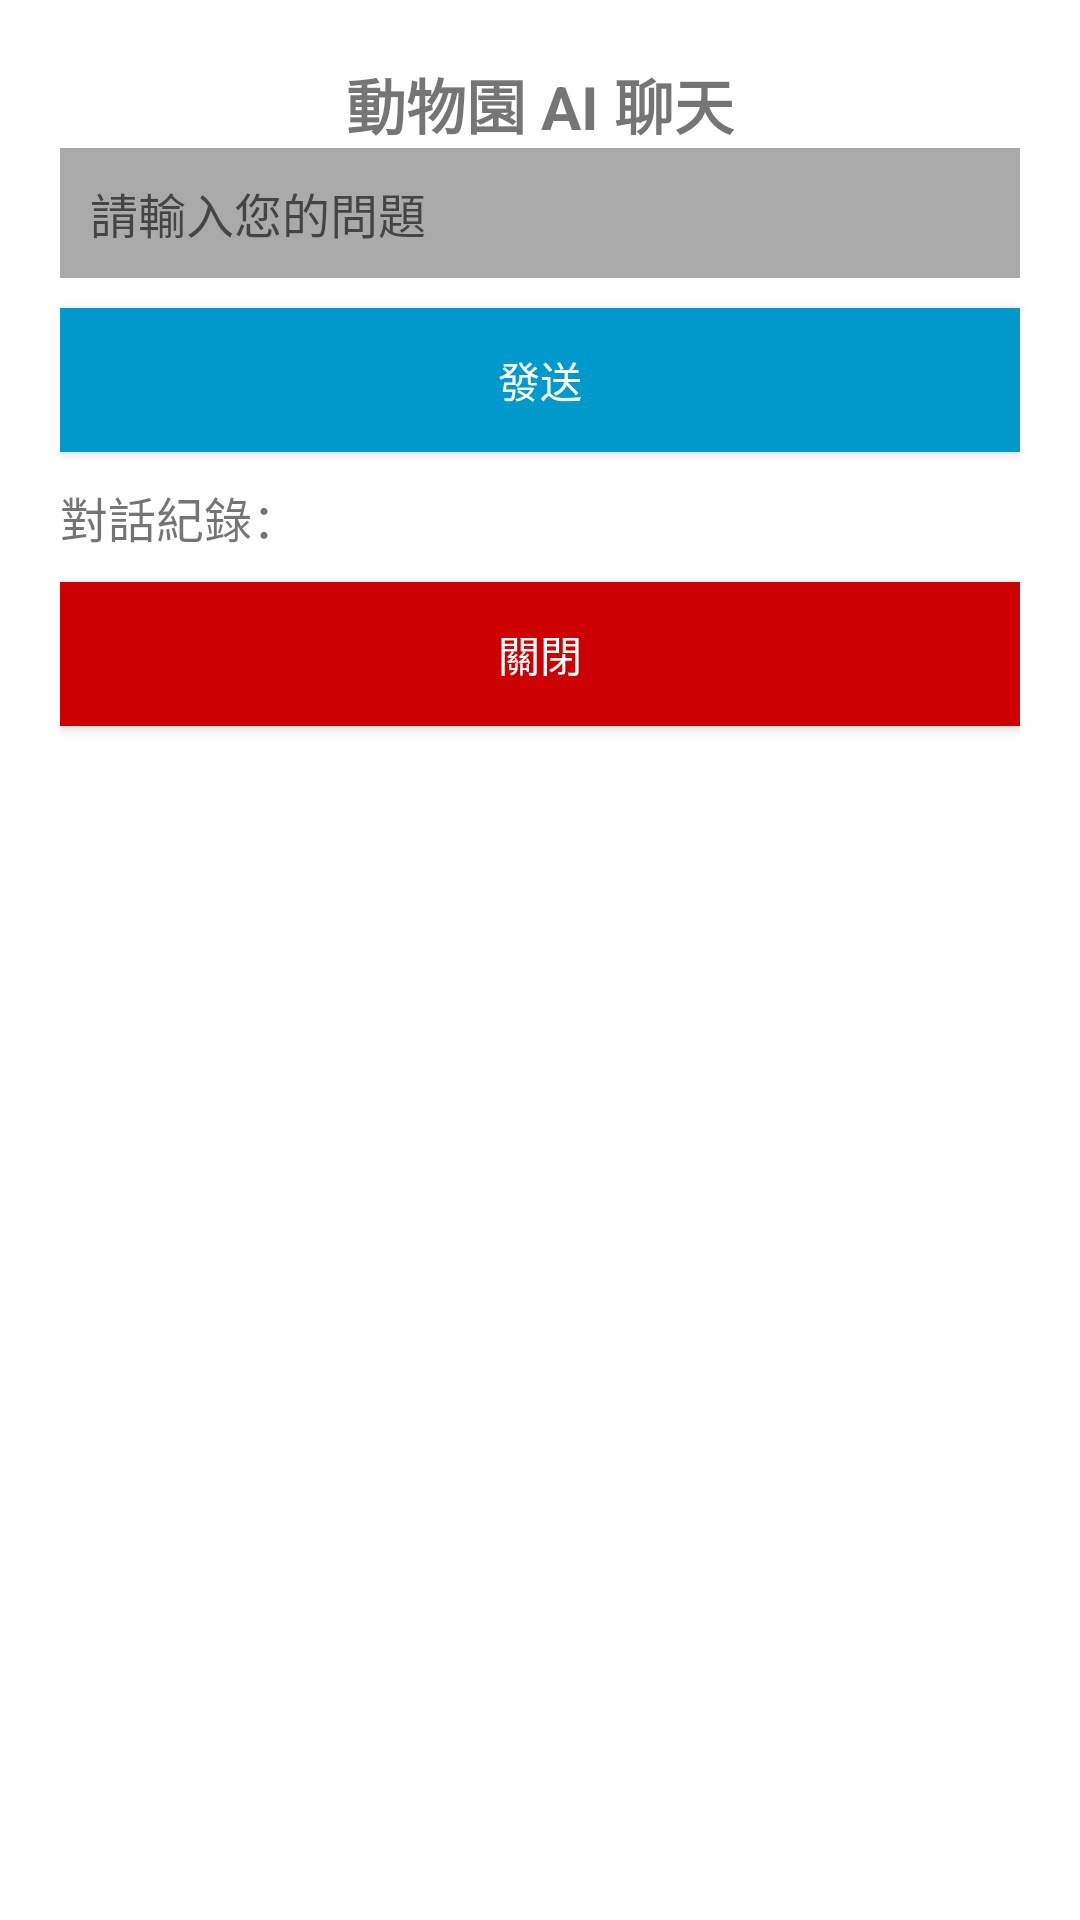

This screen was rendered from an Android layout file. Write that file and the resources it references.
<!-- AndroidManifest.xml: application theme Theme.CRDemo -->
<!-- res/layout/dialog_chat.xml -->
<?xml version="1.0" encoding="utf-8"?>
<LinearLayout
    xmlns:android="http://schemas.android.com/apk/res/android"
    android:layout_width="match_parent"
    android:layout_height="wrap_content"
    android:orientation="vertical"
    android:padding="20dp"
    android:background="@android:color/white">

    <TextView
        android:layout_width="wrap_content"
        android:layout_height="wrap_content"
        android:text="動物園 AI 聊天"
        android:textSize="20sp"
        android:textStyle="bold"
        android:layout_gravity="center"/>

    <EditText
        android:id="@+id/etUserInput"
        android:layout_width="match_parent"
        android:layout_height="wrap_content"
        android:hint="請輸入您的問題"
        android:padding="10dp"
        android:background="@android:color/darker_gray"
        android:textSize="16sp"/>

    <Button
        android:id="@+id/btnSend"
        android:layout_width="match_parent"
        android:layout_height="wrap_content"
        android:text="發送"
        android:layout_marginTop="10dp"
        android:background="@android:color/holo_blue_dark"
        android:textColor="@android:color/white"/>

    <TextView
        android:id="@+id/tvChatHistory"
        android:layout_width="match_parent"
        android:layout_height="wrap_content"
        android:text="對話紀錄："
        android:textSize="16sp"
        android:layout_marginTop="10dp"/>

    <Button
        android:id="@+id/btnClose"
        android:layout_width="match_parent"
        android:layout_height="wrap_content"
        android:text="關閉"
        android:layout_marginTop="10dp"
        android:background="@android:color/holo_red_dark"
        android:textColor="@android:color/white"/>
</LinearLayout>
<!-- resources referenced by this layout -->
<resources>
  <style name="Theme.CRDemo" parent="Theme.AppCompat.Light.NoActionBar">
          
          <item name="colorPrimary">@color/white</item>
          <item name="colorPrimaryDark">@color/teal_700</item>
          <item name="colorAccent">@color/teal_200</item>
          <item name="android:windowBackground">@color/white</item>
      </style>
  <color name="white">#FFFFFF</color>
  <color name="teal_700">#018786</color>
  <color name="teal_200">#03DAC5</color>
</resources>
